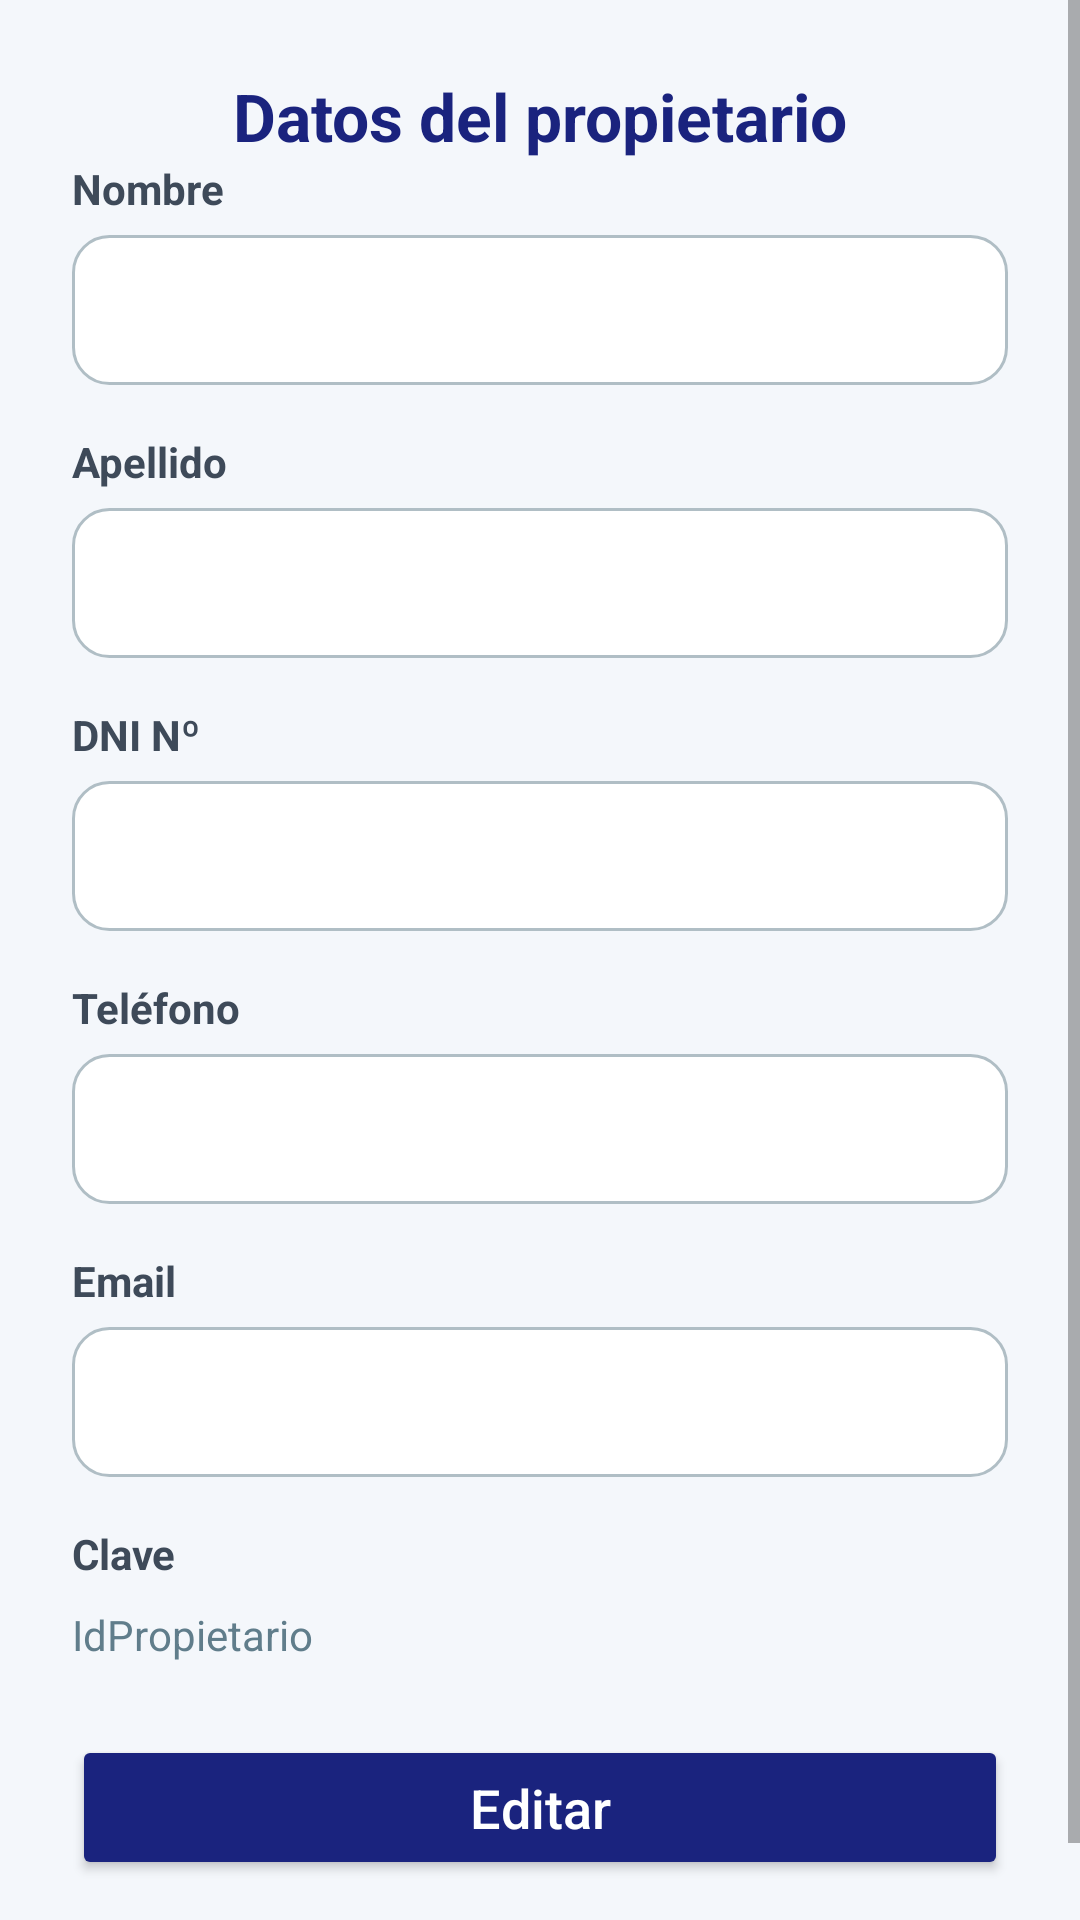

Android layout source for this screen:
<!-- AndroidManifest.xml: application theme Theme.InmobiliariaLucero -->
<!-- res/layout/fragment_perfil.xml -->
<?xml version="1.0" encoding="utf-8"?>
<ScrollView xmlns:android="http://schemas.android.com/apk/res/android"
    xmlns:app="http://schemas.android.com/apk/res-auto"
    xmlns:tools="http://schemas.android.com/tools"
    android:layout_width="match_parent"
    android:layout_height="match_parent"
    android:background="#F4F7FB"
    tools:context=".ui.perfil.PerfilFragment">

    <androidx.constraintlayout.widget.ConstraintLayout
        android:layout_width="match_parent"
        android:layout_height="wrap_content"
        android:padding="24dp">

        
        <TextView
            android:id="@+id/textView2"
            android:layout_width="wrap_content"
            android:layout_height="wrap_content"
            android:text="Datos del propietario"
            android:textSize="22sp"
            android:textStyle="bold"
            android:textColor="#1A237E"
            app:layout_constraintTop_toTopOf="parent"
            app:layout_constraintStart_toStartOf="parent"
            app:layout_constraintEnd_toEndOf="parent"
            app:layout_constraintBottom_toTopOf="@+id/textView3"
            android:layout_marginBottom="24dp" />

        
        <TextView
            android:id="@+id/textView3"
            android:layout_width="wrap_content"
            android:layout_height="wrap_content"
            android:text="Nombre"
            android:textStyle="bold"
            android:textColor="#3E4A59"
            app:layout_constraintTop_toBottomOf="@id/textView2"
            app:layout_constraintStart_toStartOf="parent" />

        <EditText
            android:id="@+id/etNombre"
            android:layout_width="0dp"
            android:layout_height="50dp"
            android:layout_marginTop="6dp"
            android:background="@drawable/edittext_background"
            android:enabled="false"
            android:padding="12dp"
            android:textColor="#212121"
            android:textSize="16sp"
            app:layout_constraintEnd_toEndOf="parent"
            app:layout_constraintStart_toStartOf="parent"
            app:layout_constraintTop_toBottomOf="@id/textView3" />

        
        <TextView
            android:id="@+id/textView5"
            android:layout_width="wrap_content"
            android:layout_height="wrap_content"
            android:layout_marginTop="16dp"
            android:text="Apellido"
            android:textStyle="bold"
            android:textColor="#3E4A59"
            app:layout_constraintTop_toBottomOf="@id/etNombre"
            app:layout_constraintStart_toStartOf="parent" />

        <EditText
            android:id="@+id/etApellido"
            android:layout_width="0dp"
            android:layout_height="50dp"
            android:layout_marginTop="6dp"
            android:background="@drawable/edittext_background"
            android:enabled="false"
            android:padding="12dp"
            android:textColor="#212121"
            android:textSize="16sp"
            app:layout_constraintEnd_toEndOf="parent"
            app:layout_constraintStart_toStartOf="parent"
            app:layout_constraintTop_toBottomOf="@id/textView5" />

        
        <TextView
            android:id="@+id/textView4"
            android:layout_width="wrap_content"
            android:layout_height="wrap_content"
            android:layout_marginTop="16dp"
            android:text="DNI Nº"
            android:textStyle="bold"
            android:textColor="#3E4A59"
            app:layout_constraintTop_toBottomOf="@id/etApellido"
            app:layout_constraintStart_toStartOf="parent" />

        <EditText
            android:id="@+id/etDni"
            android:layout_width="0dp"
            android:layout_height="50dp"
            android:layout_marginTop="6dp"
            android:background="@drawable/edittext_background"
            android:enabled="false"
            android:padding="12dp"
            android:textColor="#212121"
            android:textSize="16sp"
            app:layout_constraintEnd_toEndOf="parent"
            app:layout_constraintStart_toStartOf="parent"
            app:layout_constraintTop_toBottomOf="@id/textView4" />

        
        <TextView
            android:id="@+id/textView6"
            android:layout_width="wrap_content"
            android:layout_height="wrap_content"
            android:layout_marginTop="16dp"
            android:text="Teléfono"
            android:textStyle="bold"
            android:textColor="#3E4A59"
            app:layout_constraintTop_toBottomOf="@id/etDni"
            app:layout_constraintStart_toStartOf="parent" />

        <EditText
            android:id="@+id/etTelefono"
            android:layout_width="0dp"
            android:layout_height="50dp"
            android:layout_marginTop="6dp"
            android:background="@drawable/edittext_background"
            android:enabled="false"
            android:padding="12dp"
            android:textColor="#212121"
            android:textSize="16sp"
            app:layout_constraintEnd_toEndOf="parent"
            app:layout_constraintStart_toStartOf="parent"
            app:layout_constraintTop_toBottomOf="@id/textView6" />

        
        <TextView
            android:id="@+id/textView7"
            android:layout_width="wrap_content"
            android:layout_height="wrap_content"
            android:layout_marginTop="16dp"
            android:text="Email"
            android:textStyle="bold"
            android:textColor="#3E4A59"
            app:layout_constraintTop_toBottomOf="@id/etTelefono"
            app:layout_constraintStart_toStartOf="parent" />

        <EditText
            android:id="@+id/etEmail"
            android:layout_width="0dp"
            android:layout_height="50dp"
            android:layout_marginTop="6dp"
            android:background="@drawable/edittext_background"
            android:enabled="false"
            android:padding="12dp"
            android:textColor="#212121"
            android:textSize="16sp"
            app:layout_constraintEnd_toEndOf="parent"
            app:layout_constraintStart_toStartOf="parent"
            app:layout_constraintTop_toBottomOf="@id/textView7" />

        
        <TextView
            android:id="@+id/tvClave"
            android:layout_width="wrap_content"
            android:layout_height="wrap_content"
            android:layout_marginTop="16dp"
            android:text="Clave"
            android:textStyle="bold"
            android:textColor="#3E4A59"
            app:layout_constraintTop_toBottomOf="@id/etEmail"
            app:layout_constraintStart_toStartOf="parent" />

        <TextView
            android:id="@+id/tvIdPropietario"
            android:layout_width="wrap_content"
            android:layout_height="wrap_content"
            android:layout_marginTop="8dp"
            android:text="IdPropietario"
            android:textColor="#607D8B"
            app:layout_constraintTop_toBottomOf="@id/tvClave"
            app:layout_constraintStart_toStartOf="parent" />

        
        <Button
            android:id="@+id/btPerfil"
            android:layout_width="0dp"
            android:layout_height="wrap_content"
            android:layout_marginTop="24dp"
            android:layout_marginBottom="16dp"
            android:text="Editar"
            android:textAllCaps="false"
            android:textSize="18sp"
            android:textColor="#FFFFFF"
            android:backgroundTint="#1A237E"
            android:padding="12dp"
            android:fontFamily="sans-serif-medium"
            app:layout_constraintTop_toBottomOf="@id/tvIdPropietario"
            app:layout_constraintStart_toStartOf="parent"
            app:layout_constraintEnd_toEndOf="parent"
            app:layout_constraintBottom_toBottomOf="parent" />

    </androidx.constraintlayout.widget.ConstraintLayout>
</ScrollView>
<!-- resources referenced by this layout -->
<resources>
  <!-- drawable edittext_background (drawable) -->
  <shape xmlns:android="http://schemas.android.com/apk/res/android"
      android:shape="rectangle">
      <solid android:color="#FFFFFF" />
      <stroke android:color="#B0BEC5" android:width="1dp" />
      <corners android:radius="12dp" />
      <padding
          android:left="8dp"
          android:top="8dp"
          android:right="8dp"
          android:bottom="8dp" />
      <shadowColor android:color="#33000000" />
  </shape>
  <style name="Theme.InmobiliariaLucero" parent="Theme.MaterialComponents.Light.NoActionBar">
          
          <item name="colorPrimary">@color/azul_electrico</item>
          <item name="colorPrimaryVariant">@color/azul_electrico</item>
          <item name="colorOnPrimary">@color/white</item>
  
          
          <item name="colorSecondary">@color/blue_500</item>
          <item name="colorSecondaryVariant">@color/azul_electrico</item>
          <item name="colorOnSecondary">@color/white</item>
  
          
          <item name="android:colorBackground">#FAFAFA</item>
          <item name="android:textColor">#212121</item>
  
          
          <item name="android:statusBarColor">?attr/colorPrimaryVariant</item>
          <item name="android:windowLightStatusBar">true</item>
  
          
          <item name="android:forceDarkAllowed">false</item>
      </style>
  <color name="azul_electrico">#007BFF</color>
  <color name="white">#FFFFFF</color>
  <color name="blue_500">#2196F3</color>
</resources>
